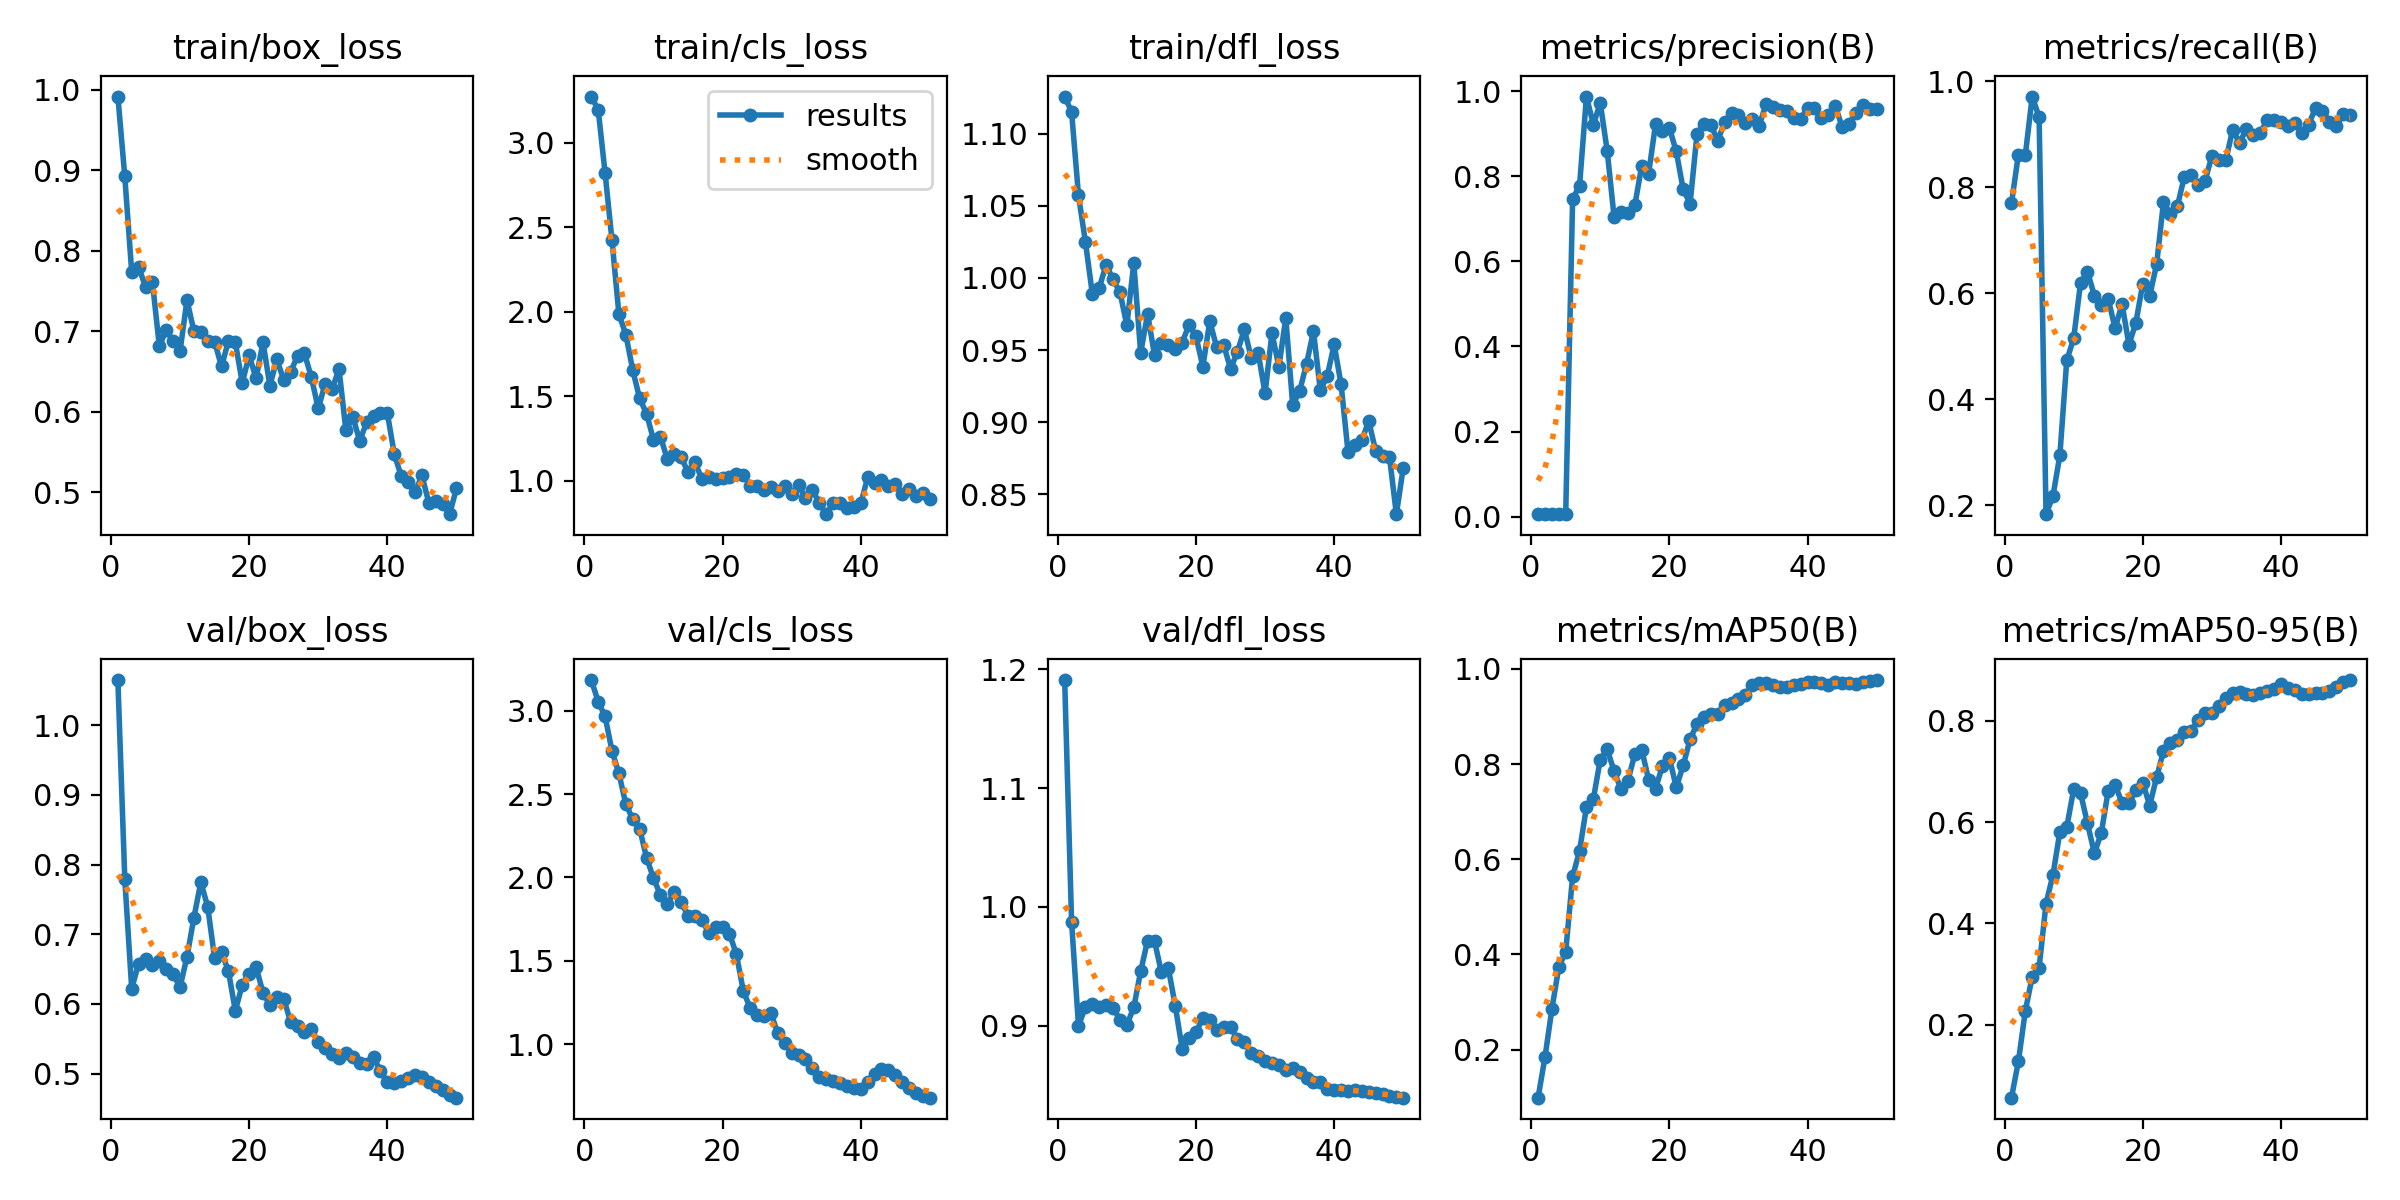

Data behind this chart, as committed beside it:
epoch, train/box_loss, train/cls_loss, train/dfl_loss, metrics/precision(B), metrics/recall(B), metrics/mAP50(B), metrics/mAP50-95(B), val/box_loss, val/cls_loss, val/dfl_loss, lr/pg0, lr/pg1, lr/pg2
1, 0.9915, 3.274, 1.126, 0.00574, 0.77, 0.09877, 0.05597, 1.065, 3.184, 1.191, 4.287e-05, 4.287e-05, 4.287e-05
2, 0.8922, 3.196, 1.115, 0.00642, 0.8617, 0.1838, 0.1275, 0.7795, 3.055, 0.9872, 9.8049e-05, 9.8049e-05, 9.8049e-05
3, 0.7734, 2.821, 1.057, 0.00638, 0.8605, 0.2851, 0.2267, 0.6221, 2.966, 0.8998, 0.000151, 0.000151, 0.000151
4, 0.7796, 2.422, 1.025, 0.00718, 0.9715, 0.3734, 0.2952, 0.658, 2.759, 0.9156, 0.0002016, 0.0002016, 0.0002016
5, 0.755, 1.986, 0.989, 0.00705, 0.9328, 0.4056, 0.313, 0.6647, 2.624, 0.9186, 0.00025, 0.00025, 0.00025
6, 0.7608, 1.866, 0.9931, 0.747, 0.1829, 0.5638, 0.4394, 0.6567, 2.44, 0.916, 0.0002961, 0.0002961, 0.0002961
7, 0.6813, 1.656, 1.009, 0.7775, 0.2169, 0.6174, 0.4957, 0.6624, 2.349, 0.9174, 0.00034, 0.00034, 0.00034
8, 0.7014, 1.487, 0.999, 0.9876, 0.2939, 0.7095, 0.5806, 0.6507, 2.293, 0.9152, 0.0003816, 0.0003816, 0.0003816
9, 0.6872, 1.398, 0.99, 0.9216, 0.4732, 0.7264, 0.5905, 0.6424, 2.118, 0.9047, 0.0004209, 0.0004209, 0.0004209
10, 0.6753, 1.244, 0.9671, 0.9725, 0.5149, 0.8095, 0.6648, 0.6244, 1.997, 0.9006, 0.000458, 0.000458, 0.000458
11, 0.7385, 1.262, 1.01, 0.8604, 0.6201, 0.8313, 0.6574, 0.6677, 1.895, 0.9153, 0.0004928, 0.0004928, 0.0004928
12, 0.7, 1.13, 0.948, 0.7043, 0.6411, 0.7851, 0.5977, 0.7236, 1.841, 0.9458, 0.0005253, 0.0005253, 0.0005253
13, 0.6988, 1.16, 0.9751, 0.7169, 0.5952, 0.7472, 0.5386, 0.7748, 1.915, 0.9716, 0.0005556, 0.0005556, 0.0005556
14, 0.6874, 1.141, 0.9465, 0.7143, 0.5785, 0.7649, 0.5789, 0.7396, 1.854, 0.9712, 0.0005837, 0.0005837, 0.0005837
15, 0.6868, 1.051, 0.9549, 0.7323, 0.5892, 0.8208, 0.6622, 0.6657, 1.769, 0.9447, 0.0006094, 0.0006094, 0.0006094
16, 0.656, 1.109, 0.9537, 0.8246, 0.5337, 0.83, 0.6741, 0.6748, 1.767, 0.9485, 0.0006329, 0.0006329, 0.0006329
17, 0.6876, 1.013, 0.9506, 0.8066, 0.5799, 0.7672, 0.6379, 0.647, 1.748, 0.9168, 0.0006541, 0.0006541, 0.0006541
18, 0.6859, 1.026, 0.9551, 0.9229, 0.5029, 0.748, 0.6375, 0.5904, 1.667, 0.8806, 0.0006731, 0.0006731, 0.0006731
19, 0.6356, 1.012, 0.9676, 0.9062, 0.5443, 0.7967, 0.6633, 0.6275, 1.701, 0.8898, 0.0006898, 0.0006898, 0.0006898
20, 0.6697, 1.016, 0.9594, 0.9141, 0.6181, 0.813, 0.6784, 0.6433, 1.701, 0.8942, 0.0007042, 0.0007042, 0.0007042
21, 0.6412, 1.024, 0.9385, 0.8584, 0.5948, 0.7511, 0.6328, 0.6531, 1.662, 0.9068, 0.0007164, 0.0007164, 0.0007164
22, 0.6859, 1.042, 0.97, 0.7695, 0.6547, 0.797, 0.6889, 0.6162, 1.54, 0.9049, 0.0007263, 0.0007263, 0.0007263
23, 0.6322, 1.037, 0.9518, 0.7358, 0.7718, 0.8521, 0.7402, 0.5983, 1.319, 0.8965, 0.0007339, 0.0007339, 0.0007339
24, 0.6647, 0.9694, 0.9536, 0.8996, 0.75, 0.8842, 0.7564, 0.6099, 1.216, 0.8988, 0.0007393, 0.0007393, 0.0007393
25, 0.6394, 0.9685, 0.937, 0.9231, 0.7641, 0.8999, 0.7615, 0.6075, 1.177, 0.8987, 0.0007424, 0.0007424, 0.0007424
26, 0.6495, 0.948, 0.9488, 0.921, 0.8192, 0.9056, 0.7791, 0.5741, 1.169, 0.8886, 0.0007216, 0.0007216, 0.0007216
27, 0.6689, 0.9626, 0.9643, 0.8843, 0.8227, 0.9042, 0.7804, 0.5685, 1.186, 0.8861, 0.0006934, 0.0006934, 0.0006934
28, 0.6722, 0.942, 0.9447, 0.9268, 0.8054, 0.9233, 0.8029, 0.5595, 1.065, 0.8768, 0.0006651, 0.0006651, 0.0006651
29, 0.6425, 0.9705, 0.9482, 0.9485, 0.8119, 0.9284, 0.8158, 0.5638, 1.004, 0.8744, 0.0006368, 0.0006368, 0.0006368
30, 0.6038, 0.9234, 0.9202, 0.9443, 0.8592, 0.9362, 0.8157, 0.545, 0.9478, 0.8702, 0.0006085, 0.0006085, 0.0006085
31, 0.6346, 0.976, 0.9618, 0.9252, 0.851, 0.9459, 0.8293, 0.5373, 0.9358, 0.8688, 0.0005802, 0.0005802, 0.0005802
32, 0.6278, 0.8999, 0.9383, 0.934, 0.8508, 0.966, 0.8454, 0.5288, 0.9113, 0.8668, 0.0005519, 0.0005519, 0.0005519
33, 0.6529, 0.946, 0.9723, 0.919, 0.9081, 0.9695, 0.856, 0.5221, 0.8597, 0.8624, 0.0005236, 0.0005236, 0.0005236
34, 0.5765, 0.8699, 0.9118, 0.9709, 0.8847, 0.9713, 0.8568, 0.5299, 0.8011, 0.864, 0.0004953, 0.0004953, 0.0004953
35, 0.5933, 0.803, 0.9216, 0.9625, 0.9098, 0.9671, 0.8541, 0.5242, 0.7942, 0.8611, 0.000467, 0.000467, 0.000467
36, 0.5637, 0.8666, 0.9403, 0.9557, 0.8993, 0.9614, 0.8504, 0.5156, 0.7783, 0.8562, 0.0004387, 0.0004387, 0.0004387
37, 0.5865, 0.8687, 0.9631, 0.9539, 0.9036, 0.9613, 0.8558, 0.5133, 0.7658, 0.8522, 0.0004104, 0.0004104, 0.0004104
38, 0.594, 0.8421, 0.922, 0.9376, 0.9265, 0.9657, 0.8592, 0.5233, 0.7497, 0.8522, 0.0003821, 0.0003821, 0.0003821
39, 0.5982, 0.8484, 0.9321, 0.9341, 0.9269, 0.9676, 0.8626, 0.5038, 0.7349, 0.8469, 0.0003538, 0.0003538, 0.0003538
40, 0.5978, 0.8666, 0.9539, 0.9607, 0.9237, 0.9731, 0.874, 0.4877, 0.7325, 0.8456, 0.0003255, 0.0003255, 0.0003255
41, 0.5471, 1.02, 0.9262, 0.9617, 0.9154, 0.9719, 0.8656, 0.4868, 0.7745, 0.8457, 0.0002972, 0.0002972, 0.0002972
42, 0.5199, 0.9879, 0.8797, 0.9368, 0.922, 0.9698, 0.8616, 0.4896, 0.8222, 0.8449, 0.0002689, 0.0002689, 0.0002689
43, 0.5121, 1.006, 0.8843, 0.9451, 0.902, 0.9656, 0.8524, 0.4936, 0.8535, 0.8459, 0.0002406, 0.0002406, 0.0002406
44, 0.4996, 0.9678, 0.8874, 0.9662, 0.9185, 0.972, 0.8529, 0.4976, 0.8464, 0.845, 0.0002124, 0.0002124, 0.0002124
45, 0.5206, 0.9833, 0.9009, 0.9163, 0.95, 0.9714, 0.8552, 0.4945, 0.8171, 0.8443, 0.0001841, 0.0001841, 0.0001841
46, 0.4865, 0.924, 0.8802, 0.9242, 0.9451, 0.9697, 0.8544, 0.4887, 0.7752, 0.8432, 0.0001558, 0.0001558, 0.0001558
47, 0.4892, 0.9525, 0.8764, 0.9479, 0.9244, 0.9678, 0.8588, 0.482, 0.7386, 0.8422, 0.0001275, 0.0001275, 0.0001275
48, 0.4853, 0.9101, 0.8761, 0.9677, 0.9151, 0.9717, 0.867, 0.476, 0.7065, 0.8411, 9.9173e-05, 9.9173e-05, 9.9173e-05
49, 0.4724, 0.9288, 0.8363, 0.9591, 0.938, 0.9753, 0.8775, 0.4697, 0.688, 0.84, 7.0878e-05, 7.0878e-05, 7.0878e-05
50, 0.5044, 0.8907, 0.8685, 0.9575, 0.9364, 0.9766, 0.8809, 0.4656, 0.6792, 0.8393, 4.2584e-05, 4.2584e-05, 4.2584e-05
